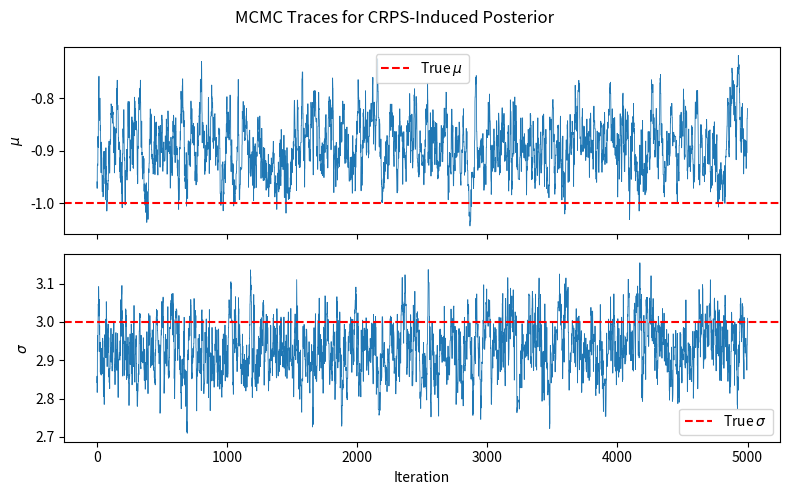
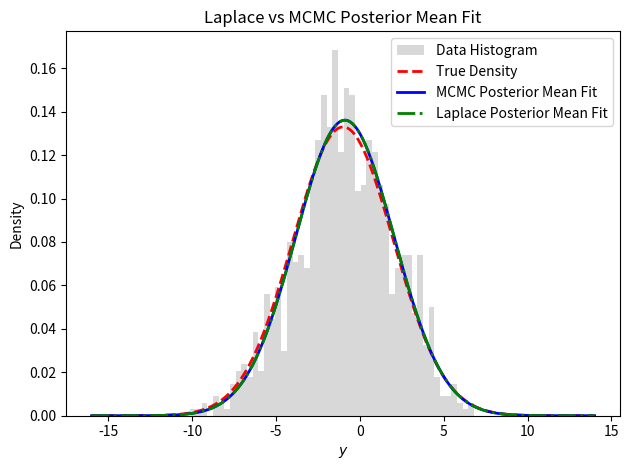
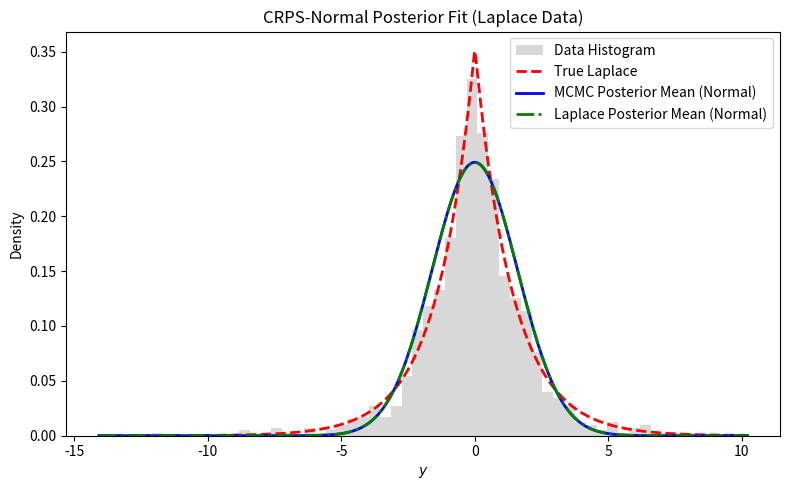
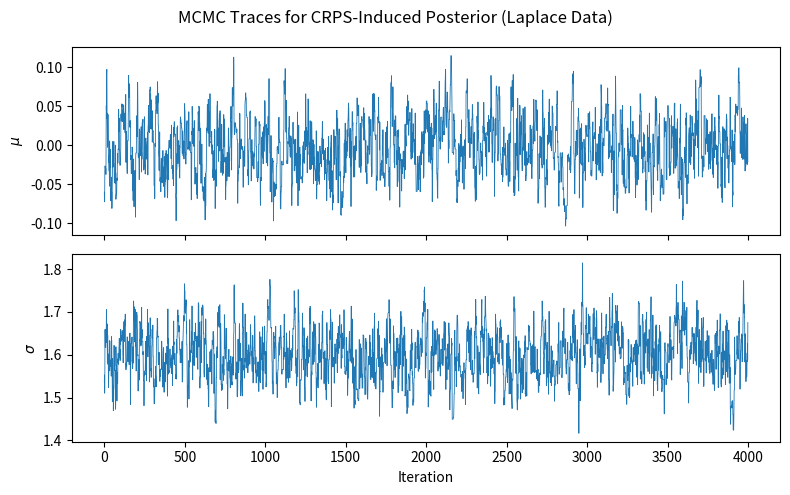
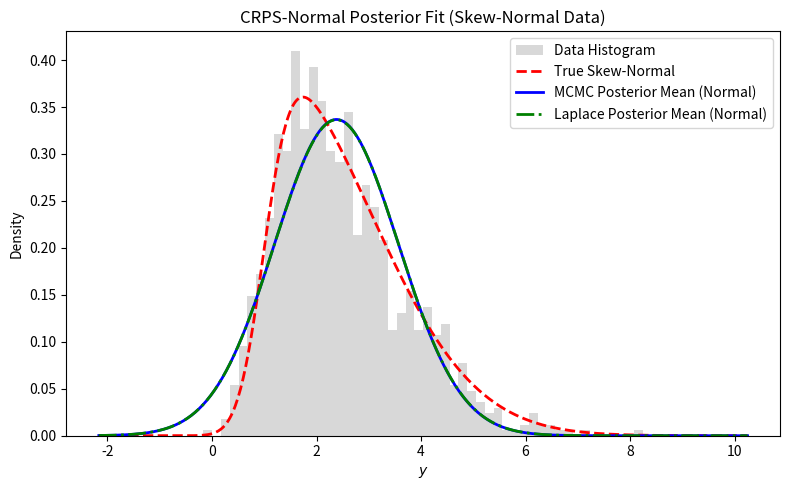
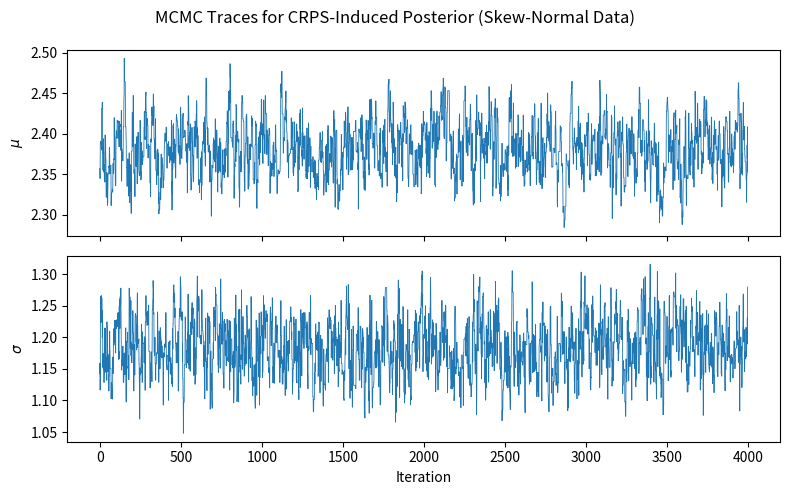

Write the Python code that produced these figures, in order.
import numpy as np
from scipy.stats import norm, multivariate_normal
from scipy.optimize import minimize, approx_fprime
import matplotlib.pyplot as plt

# ------------------ CRPS Posterior Core ------------------ #
def crps_log_posterior(mu, sigma, y, w):
    if sigma <= 0:
        return -np.inf
    z = (y - mu) / sigma
    crps = sigma * (z * (2 * norm.cdf(z) - 1) + 2 * norm.pdf(z) - 1 / np.sqrt(np.pi))
    log_prior = -np.log(sigma)  # Reference prior
    log_like = -np.sum(crps) / w
    return log_prior + log_like

def metropolis_crps(y, w, n_samples=5000, burnin=1000, proposal_scale_mu=0.03, proposal_scale_sigma=0.05, random_seed=42):
    np.random.seed(random_seed)
    samples = []
    mu, sigma = np.mean(y), np.std(y)
    logp = crps_log_posterior(mu, sigma, y, w)
    accept = 0
    for t in range(n_samples + burnin):
        mu_prop = np.random.normal(mu, proposal_scale_mu)
        sigma_prop = np.abs(np.random.normal(sigma, proposal_scale_sigma))
        logp_prop = crps_log_posterior(mu_prop, sigma_prop, y, w)
        if np.log(np.random.rand()) < logp_prop - logp:
            mu, sigma, logp = mu_prop, sigma_prop, logp_prop
            accept += (t >= burnin)
        if t >= burnin:
            samples.append([mu, sigma])
    samples = np.array(samples)
    print(f"[MCMC] Acceptance rate: {accept / n_samples:.2f}")
    return samples

# ------------------ Laplace Approximation ------------------ #
def crps_log_posterior_vec(params, y, w):
    mu, log_sigma = params
    sigma = np.exp(log_sigma)
    z = (y - mu) / sigma
    crps = sigma * (z * (2 * norm.cdf(z) - 1) + 2 * norm.pdf(z) - 1 / np.sqrt(np.pi))
    log_prior = -log_sigma
    log_like = -np.sum(crps) / w
    return -(log_prior + log_like)  # For minimization

def laplace_approximation(y, w, mu_init, sigma_init):
    init = np.array([mu_init, np.log(sigma_init)])
    res = minimize(crps_log_posterior_vec, init, args=(y, w), method='L-BFGS-B')
    mode = res.x
    mu_mode, log_sigma_mode = mode
    sigma_mode = np.exp(log_sigma_mode)
    print(f"[Laplace] MAP (center): mu={mu_mode:.3f}, sigma={sigma_mode:.3f}")

    # Hessian (finite differences, central diff)
    eps = 1e-4
    def grad(params):
        return approx_fprime(params, lambda p: crps_log_posterior_vec(p, y, w), epsilon=eps)
    def hessian(params):
        n = len(params)
        H = np.zeros((n, n))
        for i in range(n):
            p1 = np.array(params)
            p1[i] += eps
            g1 = grad(p1)
            p2 = np.array(params)
            p2[i] -= eps
            g2 = grad(p2)
            H[:, i] = (g1 - g2) / (2 * eps)
        return H

    H = hessian(mode)
    eigvals = np.linalg.eigvals(H)
    reg = max(1e-6, 1e-1 * np.max(np.abs(eigvals)))
    H_reg = H + reg * np.eye(H.shape[0])
    cov = np.linalg.inv(H_reg)

    # Laplace samples
    n_samp = 5000
    laplace_samples = np.random.multivariate_normal(mode, cov, size=n_samp)
    laplace_mu = laplace_samples[:, 0]
    laplace_sigma = np.exp(laplace_samples[:, 1])

    # Filter bad samples
    mask = np.isfinite(laplace_sigma) & (laplace_sigma > 0) & (laplace_sigma < 100)
    laplace_mu = laplace_mu[mask]
    laplace_sigma = laplace_sigma[mask]

    print("[Laplace] mu mean/std:", np.mean(laplace_mu), np.std(laplace_mu))
    print("[Laplace] sigma mean/std:", np.mean(laplace_sigma), np.std(laplace_sigma))
    print(f"[Laplace] Samples after filtering: {len(laplace_mu)}")
    return laplace_mu, laplace_sigma

# ------------------ Visualization ------------------ #
def plot_mcmc_traces(samples, mu_true, sigma_true):
    fig, axs = plt.subplots(2, 1, figsize=(8, 5), sharex=True)
    axs[0].plot(samples[:, 0], lw=0.6)
    axs[0].axhline(mu_true, color='r', linestyle='--', label='True $\mu$')
    axs[0].set_ylabel(r'$\mu$')
    axs[0].legend()
    axs[1].plot(samples[:, 1], lw=0.6)
    axs[1].axhline(sigma_true, color='r', linestyle='--', label='True $\sigma$')
    axs[1].set_ylabel(r'$\sigma$')
    axs[1].set_xlabel('Iteration')
    axs[1].legend()
    plt.suptitle('MCMC Traces for CRPS-Induced Posterior')
    plt.tight_layout()
    plt.show()

def plot_density_comparison(y, mu_true, sigma_true, mu_post, sigma_post, mu_laplace, sigma_laplace):
    ys = np.linspace(mu_true - 5 * sigma_true, mu_true + 5 * sigma_true, 500)
    plt.hist(y, bins=50, density=True, color='gray', alpha=0.3, label='Data Histogram')
    plt.plot(ys, norm.pdf(ys, mu_true, sigma_true), 'r--', lw=2, label='True Density')
    plt.plot(ys, norm.pdf(ys, mu_post, sigma_post), 'b-', lw=2, label='MCMC Posterior Mean Fit')
    plt.plot(ys, norm.pdf(ys, mu_laplace, sigma_laplace), 'g-.', lw=2, label='Laplace Posterior Mean Fit')
    plt.xlabel('$y$')
    plt.ylabel('Density')
    plt.legend()
    plt.title('Laplace vs MCMC Posterior Mean Fit')
    plt.tight_layout()
    plt.show()

# ------------------ Main Execution ------------------ #
if __name__ == "__main__":
    # Simulation settings
    n = 1000
    mu_true, sigma_true = -1.0, 3.0
    y = np.random.normal(mu_true, sigma_true, n)
    w = 0.5

    # MCMC sampling
    samples = metropolis_crps(y, w, n_samples=5000, burnin=1000)
    mu_post = np.mean(samples[:, 0])
    sigma_post = np.mean(samples[:, 1])

    # Laplace approximation
    laplace_mu_samples, laplace_sigma_samples = laplace_approximation(
        y, w, mu_init=mu_post, sigma_init=sigma_post
    )
    mu_laplace_post = np.mean(laplace_mu_samples)
    sigma_laplace_post = np.mean(laplace_sigma_samples)

    # Plots
    plot_mcmc_traces(samples, mu_true, sigma_true)
    plot_density_comparison(
        y, mu_true, sigma_true,
        mu_post, sigma_post,
        mu_laplace_post, sigma_laplace_post
    )


import numpy as np
from scipy.stats import norm, laplace, skewnorm
from scipy.optimize import minimize, approx_fprime
import matplotlib.pyplot as plt

# ---------- CRPS Normal Posterior and Inference ---------- #
def crps_log_posterior(mu, sigma, y, w):
    if sigma <= 0:
        return -np.inf
    z = (y - mu) / sigma
    crps = sigma * (z * (2 * norm.cdf(z) - 1) + 2 * norm.pdf(z) - 1 / np.sqrt(np.pi))
    log_prior = -np.log(sigma)
    log_like = -np.sum(crps) / w
    return log_prior + log_like

def metropolis_crps(y, w, n_samples=5000, burnin=1000, proposal_scale_mu=0.03, proposal_scale_sigma=0.05, random_seed=42):
    np.random.seed(random_seed)
    samples = []
    mu, sigma = np.mean(y), np.std(y)
    logp = crps_log_posterior(mu, sigma, y, w)
    accept = 0
    for t in range(n_samples + burnin):
        mu_prop = np.random.normal(mu, proposal_scale_mu)
        sigma_prop = np.abs(np.random.normal(sigma, proposal_scale_sigma))
        logp_prop = crps_log_posterior(mu_prop, sigma_prop, y, w)
        if np.log(np.random.rand()) < logp_prop - logp:
            mu, sigma, logp = mu_prop, sigma_prop, logp_prop
            accept += (t >= burnin)
        if t >= burnin:
            samples.append([mu, sigma])
    samples = np.array(samples)
    print(f"[MCMC] Acceptance rate: {accept / n_samples:.2f}")
    return samples

def crps_log_posterior_vec(params, y, w):
    mu, log_sigma = params
    sigma = np.exp(log_sigma)
    z = (y - mu) / sigma
    crps = sigma * (z * (2 * norm.cdf(z) - 1) + 2 * norm.pdf(z) - 1 / np.sqrt(np.pi))
    log_prior = -log_sigma
    log_like = -np.sum(crps) / w
    return -(log_prior + log_like)  # For minimization

def laplace_approximation(y, w, mu_init, sigma_init):
    init = np.array([mu_init, np.log(sigma_init)])
    res = minimize(crps_log_posterior_vec, init, args=(y, w), method='L-BFGS-B')
    mode = res.x
    mu_mode, log_sigma_mode = mode
    sigma_mode = np.exp(log_sigma_mode)
    print(f"[Laplace] MAP (center): mu={mu_mode:.3f}, sigma={sigma_mode:.3f}")

    # Hessian (finite differences, central diff)
    eps = 1e-4
    def grad(params):
        return approx_fprime(params, lambda p: crps_log_posterior_vec(p, y, w), epsilon=eps)
    def hessian(params):
        n = len(params)
        H = np.zeros((n, n))
        for i in range(n):
            p1 = np.array(params)
            p1[i] += eps
            g1 = grad(p1)
            p2 = np.array(params)
            p2[i] -= eps
            g2 = grad(p2)
            H[:, i] = (g1 - g2) / (2 * eps)
        return H

    H = hessian(mode)
    eigvals = np.linalg.eigvals(H)
    reg = max(1e-6, 1e-1 * np.max(np.abs(eigvals)))
    H_reg = H + reg * np.eye(H.shape[0])
    cov = np.linalg.inv(H_reg)

    n_samp = 5000
    laplace_samples = np.random.multivariate_normal(mode, cov, size=n_samp)
    laplace_mu = laplace_samples[:, 0]
    laplace_sigma = np.exp(laplace_samples[:, 1])
    mask = np.isfinite(laplace_sigma) & (laplace_sigma > 0) & (laplace_sigma < 100)
    laplace_mu = laplace_mu[mask]
    laplace_sigma = laplace_sigma[mask]
    return laplace_mu, laplace_sigma

def plot_all(y, mu_true, sigma_true, samples, mu_post, sigma_post, mu_laplace, sigma_laplace, dist_label):
    ys = np.linspace(np.min(y)-2, np.max(y)+2, 500)
    plt.figure(figsize=(8,5))
    plt.hist(y, bins=50, density=True, color='gray', alpha=0.3, label='Data Histogram')
    # True density for the *data generating* distribution
    if dist_label == 'Laplace':
        plt.plot(ys, laplace.pdf(ys, loc=mu_true, scale=sigma_true/np.sqrt(2)), 'r--', lw=2, label='True Laplace')
    elif dist_label == 'Skew-Normal':
        plt.plot(ys, skewnorm.pdf(ys, a=5, loc=mu_true, scale=sigma_true), 'r--', lw=2, label='True Skew-Normal')
    else:
        plt.plot(ys, norm.pdf(ys, mu_true, sigma_true), 'r--', lw=2, label='True Normal')
    plt.plot(ys, norm.pdf(ys, mu_post, sigma_post), 'b-', lw=2, label='MCMC Posterior Mean (Normal)')
    plt.plot(ys, norm.pdf(ys, mu_laplace, sigma_laplace), 'g-.', lw=2, label='Laplace Posterior Mean (Normal)')
    plt.xlabel('$y$')
    plt.ylabel('Density')
    plt.legend()
    plt.title(f'CRPS-Normal Posterior Fit ({dist_label} Data)')
    plt.tight_layout()
    plt.show()

    # Trace plots
    fig, axs = plt.subplots(2, 1, figsize=(8, 5), sharex=True)
    axs[0].plot(samples[:, 0], lw=0.6)
    axs[0].set_ylabel(r'$\mu$')
    axs[1].plot(samples[:, 1], lw=0.6)
    axs[1].set_ylabel(r'$\sigma$')
    axs[1].set_xlabel('Iteration')
    plt.suptitle(f'MCMC Traces for CRPS-Induced Posterior ({dist_label} Data)')
    plt.tight_layout()
    plt.show()

# -------------- MAIN for two types of data -------------- #
if __name__ == "__main__":
    # Simulation settings
    n = 1000
    w = 0.5

    # --- 1. Laplace data ---
    mu_lap, sigma_lap = 0.0, 2.0
    y_laplace = laplace.rvs(loc=mu_lap, scale=sigma_lap/np.sqrt(2), size=n)  # scale so var matches normal
    samples_lap = metropolis_crps(y_laplace, w, n_samples=4000, burnin=1000)
    mu_post_lap = np.mean(samples_lap[:, 0])
    sigma_post_lap = np.mean(samples_lap[:, 1])
    mu_laplace_samp, sigma_laplace_samp = laplace_approximation(y_laplace, w, mu_init=mu_post_lap, sigma_init=sigma_post_lap)
    plot_all(y_laplace, mu_lap, sigma_lap, samples_lap, mu_post_lap, sigma_post_lap, np.mean(mu_laplace_samp), np.mean(sigma_laplace_samp), "Laplace")

    # --- 2. Skew-normal data ---
    mu_skew, sigma_skew = 1.0, 2.0
    alpha = 5  # skewness parameter: positive = right-skew
    y_skew = skewnorm.rvs(a=alpha, loc=mu_skew, scale=sigma_skew, size=n)
    samples_skew = metropolis_crps(y_skew, w, n_samples=4000, burnin=1000)
    mu_post_skew = np.mean(samples_skew[:, 0])
    sigma_post_skew = np.mean(samples_skew[:, 1])
    mu_laplace_samp2, sigma_laplace_samp2 = laplace_approximation(y_skew, w, mu_init=mu_post_skew, sigma_init=sigma_post_skew)
    plot_all(y_skew, mu_skew, sigma_skew, samples_skew, mu_post_skew, sigma_post_skew, np.mean(mu_laplace_samp2), np.mean(sigma_laplace_samp2), "Skew-Normal")
